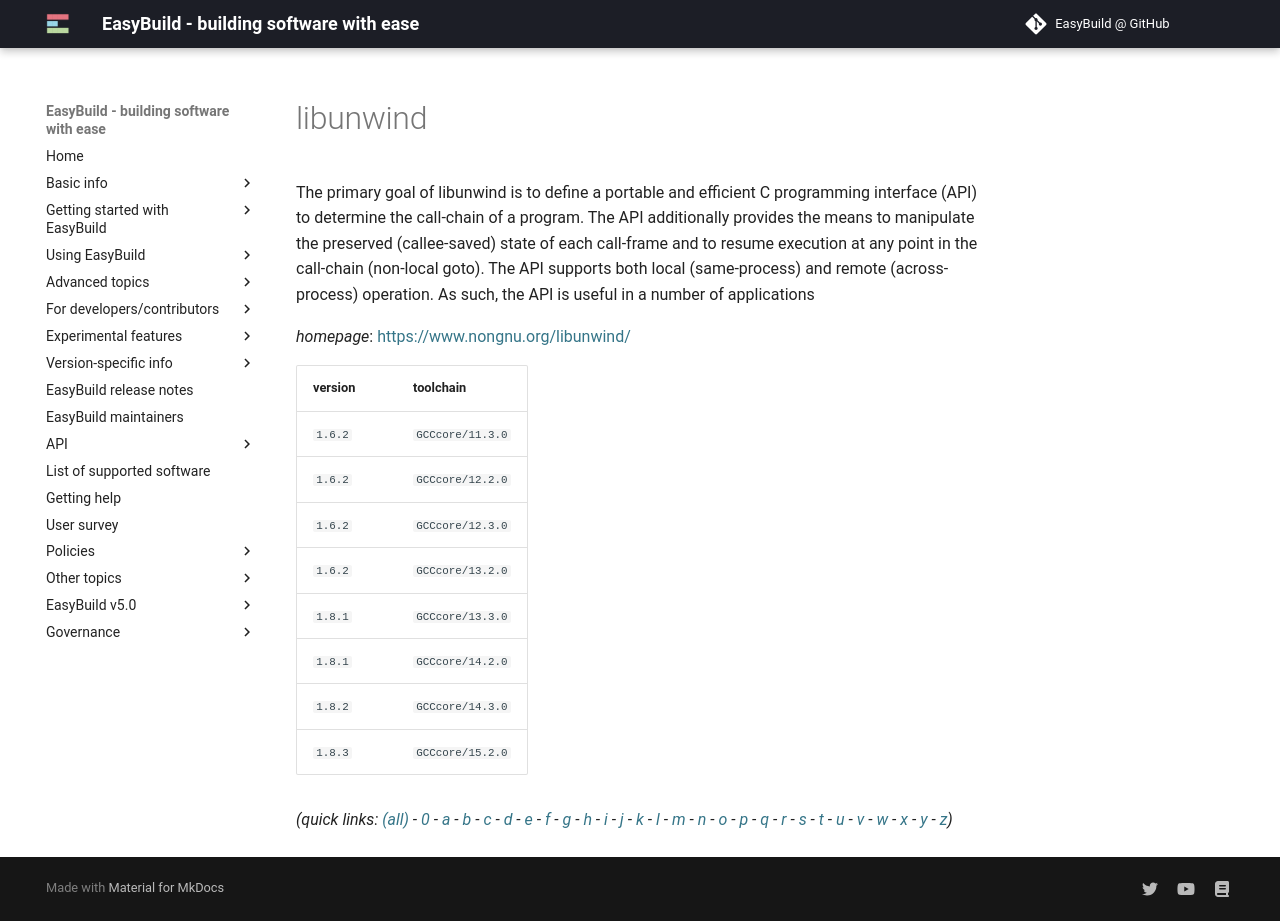

repository: easybuilders/easybuild-docs · page: version-specific/supported-software/l/libunwind/index.html · generator: mkdocs

---
search:
  boost: 0.5
---
# libunwind

The primary goal of libunwind is to define a portable and efficient C programming interface  (API) to determine the call-chain of a program. The API additionally provides the means to manipulate the  preserved (callee-saved) state of each call-frame and to resume execution at any point in the call-chain  (non-local goto). The API supports both local (same-process) and remote (across-process) operation.  As such, the API is useful in a number of applications

*homepage*: <https://www.nongnu.org/libunwind/>

version | toolchain
--------|----------
``1.6.2`` | ``GCCcore/11.3.0``
``1.6.2`` | ``GCCcore/12.2.0``
``1.6.2`` | ``GCCcore/12.3.0``
``1.6.2`` | ``GCCcore/13.2.0``
``1.8.1`` | ``GCCcore/13.3.0``
``1.8.1`` | ``GCCcore/14.2.0``
``1.8.2`` | ``GCCcore/14.3.0``
``1.8.3`` | ``GCCcore/15.2.0``


*(quick links: [(all)](../index.md) - [0](../0/index.md) - [a](../a/index.md) - [b](../b/index.md) - [c](../c/index.md) - [d](../d/index.md) - [e](../e/index.md) - [f](../f/index.md) - [g](../g/index.md) - [h](../h/index.md) - [i](../i/index.md) - [j](../j/index.md) - [k](../k/index.md) - [l](../l/index.md) - [m](../m/index.md) - [n](../n/index.md) - [o](../o/index.md) - [p](../p/index.md) - [q](../q/index.md) - [r](../r/index.md) - [s](../s/index.md) - [t](../t/index.md) - [u](../u/index.md) - [v](../v/index.md) - [w](../w/index.md) - [x](../x/index.md) - [y](../y/index.md) - [z](../z/index.md))*
